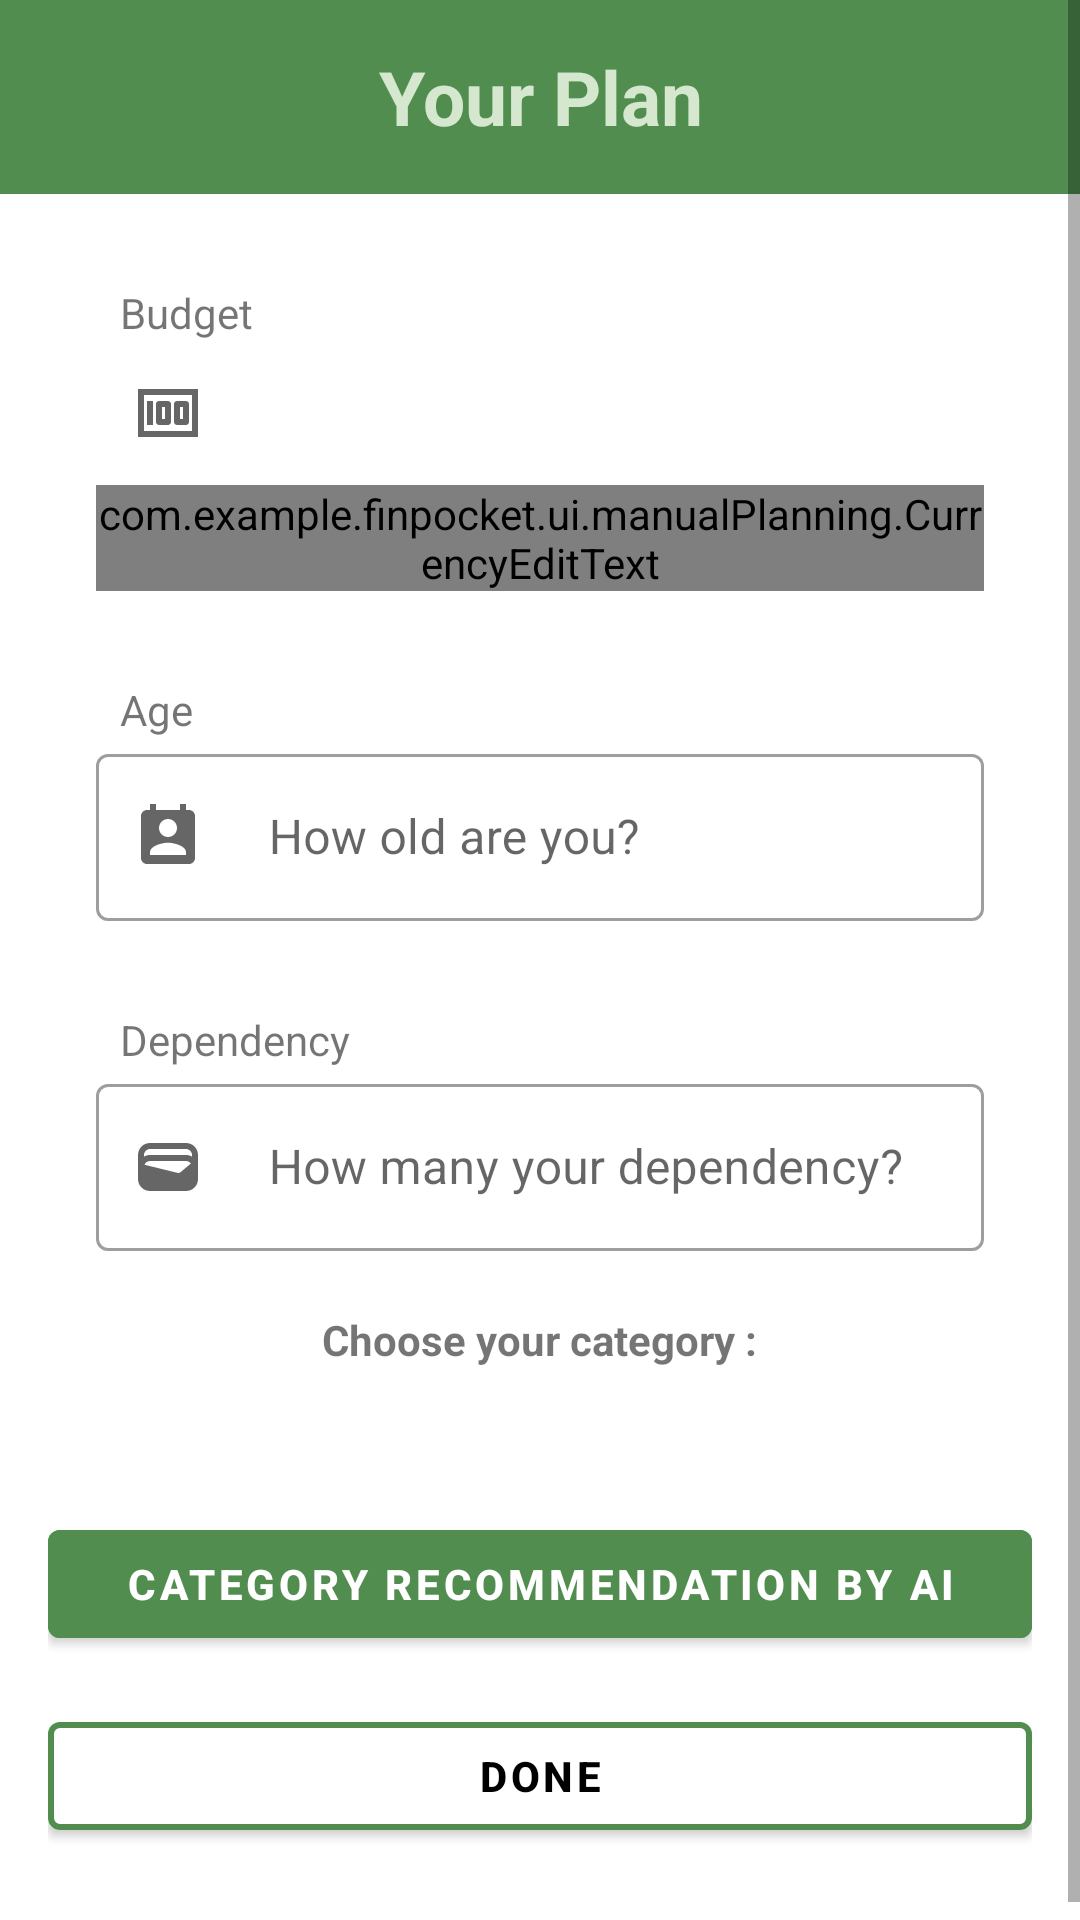

Android layout source for this screen:
<!-- AndroidManifest.xml: application theme AppTheme -->
<!-- res/layout/activity_manual_planning.xml -->
<?xml version="1.0" encoding="utf-8"?>
<ScrollView
    xmlns:android="http://schemas.android.com/apk/res/android"
    xmlns:app="http://schemas.android.com/apk/res-auto"
    xmlns:tools="http://schemas.android.com/tools"
    android:id="@+id/main"
    android:layout_width="match_parent"
    android:layout_height="match_parent"
    tools:context=".ui.manualPlanning.ManualPlanningActivity">

    <androidx.constraintlayout.widget.ConstraintLayout
        android:layout_width="match_parent"
        android:layout_height="wrap_content">
    
    <View
        android:id="@+id/topView"
        android:layout_width="0dp"
        android:layout_height="0dp"
        android:background="@color/md_theme_primary"
        app:layout_constraintEnd_toEndOf="parent"
        app:layout_constraintHeight_percent="0.1"
        app:layout_constraintStart_toStartOf="parent"
        app:layout_constraintTop_toTopOf="parent" />

    
    <TextView
        android:id="@+id/greetingText"
        android:layout_width="match_parent"
        android:layout_height="wrap_content"
        android:text="Your Plan"
        android:textAlignment="center"
        android:textColor="@color/md_theme_secondaryFixed"
        android:textSize="25sp"
        android:textStyle="bold"
        app:layout_constraintBottom_toBottomOf="@id/topView"
        app:layout_constraintEnd_toEndOf="parent"
        app:layout_constraintStart_toStartOf="parent"
        app:layout_constraintTop_toTopOf="parent" />

    <TextView
        android:id="@+id/budgetTextView"
        android:layout_width="wrap_content"
        android:layout_height="wrap_content"
        android:layout_marginTop="30dp"
        android:layout_marginStart="40dp"
        android:text="Budget"
        app:layout_constraintStart_toStartOf="parent"
        app:layout_constraintTop_toBottomOf="@+id/topView" />

    <com.google.android.material.textfield.TextInputLayout
        android:id="@+id/budgetEditTextLayout"
        style="@style/Widget.MaterialComponents.TextInputLayout.OutlinedBox"
        android:layout_width="0dp"
        android:layout_height="wrap_content"
        android:layout_marginStart="32dp"
        android:layout_marginEnd="32dp"
        app:layout_constraintEnd_toEndOf="parent"
        app:layout_constraintStart_toStartOf="parent"
        android:hint="          How many your budget?"
        app:layout_constraintTop_toBottomOf="@+id/budgetTextView"
        app:startIconDrawable="@drawable/ic_baseline_money_24">

        <com.example.finpocket.ui.manualPlanning.CurrencyEditText
            android:id="@+id/budgetEditText"
            android:layout_width="match_parent"
            android:layout_height="wrap_content"
            android:ems="10"
            android:inputType="number"
            android:digits="0123456789."
            tools:ignore="SpeakableTextPresentCheck" />
    </com.google.android.material.textfield.TextInputLayout>

    <TextView
        android:id="@+id/ageTextView"
        android:layout_width="wrap_content"
        android:layout_height="wrap_content"
        android:layout_marginTop="30dp"
        android:layout_marginStart="40dp"
        android:text="Age"
        app:layout_constraintStart_toStartOf="parent"
        app:layout_constraintTop_toBottomOf="@+id/budgetEditTextLayout" />

    <com.google.android.material.textfield.TextInputLayout
        android:id="@+id/ageEditTextLayout"
        style="@style/Widget.MaterialComponents.TextInputLayout.OutlinedBox"
        android:layout_width="0dp"
        android:layout_height="wrap_content"
        android:layout_marginStart="32dp"
        android:layout_marginEnd="32dp"
        android:hint="          How old are you?"
        app:layout_constraintEnd_toEndOf="parent"
        app:layout_constraintStart_toStartOf="parent"
        app:layout_constraintTop_toBottomOf="@+id/ageTextView"
        app:startIconDrawable="@drawable/ic_baseline_perm_contact_calendar_24">

        <EditText
            android:id="@+id/ageEditText"
            android:layout_width="match_parent"
            android:layout_height="wrap_content"
            android:ems="10"
            android:inputType="number"
            android:digits="0123456789"
            tools:ignore="SpeakableTextPresentCheck" />
    </com.google.android.material.textfield.TextInputLayout>

    <TextView
        android:id="@+id/dependencyTextView"
        android:layout_width="wrap_content"
        android:layout_height="wrap_content"
        android:layout_marginTop="30dp"
        android:layout_marginStart="40dp"
        android:text="Dependency"
        app:layout_constraintStart_toStartOf="parent"
        app:layout_constraintTop_toBottomOf="@+id/ageEditTextLayout" />

    <TextView
        android:id="@+id/categoryTextView"
        android:layout_width="wrap_content"
        android:layout_height="wrap_content"
        android:text="Choose your category :"
        android:textStyle="bold"
        android:layout_marginTop="20dp"
        app:layout_constraintEnd_toEndOf="parent"
        app:layout_constraintStart_toStartOf="parent"
        app:layout_constraintTop_toBottomOf="@+id/dependencyEditTextLayout" />

    <com.google.android.material.textfield.TextInputLayout
        android:id="@+id/dependencyEditTextLayout"
        style="@style/Widget.MaterialComponents.TextInputLayout.OutlinedBox"
        android:layout_width="0dp"
        android:layout_height="wrap_content"
        android:layout_marginStart="32dp"
        android:layout_marginEnd="32dp"
        app:layout_constraintEnd_toEndOf="parent"
        app:layout_constraintStart_toStartOf="parent"
        android:hint="          How many your dependency?"
        app:layout_constraintTop_toBottomOf="@+id/dependencyTextView"
        app:startIconDrawable="@drawable/ic_baseline_wallet_24">

        <EditText
            android:id="@+id/dependencyEditText"
            android:layout_width="match_parent"
            android:layout_height="wrap_content"
            android:ems="10"
            android:inputType="number"
            android:digits="0123456789"
            tools:ignore="SpeakableTextPresentCheck" />
    </com.google.android.material.textfield.TextInputLayout>

        <androidx.recyclerview.widget.RecyclerView
            android:id="@+id/recyclerView"
            android:layout_width="match_parent"
            android:layout_height="match_parent"
            android:padding="16dp"
            app:layout_constraintEnd_toEndOf="parent"
            app:layout_constraintHorizontal_bias="0.0"
            app:layout_constraintStart_toStartOf="parent"
            app:layout_constraintTop_toBottomOf="@+id/categoryTextView"
            app:spanCount="2" />

        <LinearLayout
            android:id="@+id/buttonsLayout"
            android:layout_width="0dp"
            android:layout_height="wrap_content"
            android:orientation="vertical"
            android:layout_margin="16dp"
            app:layout_constraintStart_toStartOf="parent"
            app:layout_constraintEnd_toEndOf="parent"
            app:layout_constraintTop_toBottomOf="@+id/recyclerView">

            
            <com.google.android.material.button.MaterialButton
                android:id="@+id/aiRecommendationButton"
                android:layout_width="match_parent"
                android:layout_height="wrap_content"
                android:layout_marginBottom="16dp"
                android:backgroundTint="@color/md_theme_primary"
                android:text="Category Recommendation by AI"
                android:textColor="@android:color/white"
                android:textStyle="bold" />

            
            <com.google.android.material.button.MaterialButton
                android:id="@+id/manualRecommendationButton"
                android:layout_width="match_parent"
                android:layout_height="wrap_content"
                android:backgroundTint="@android:color/white"
                app:strokeWidth="2dp"
                app:strokeColor="@color/md_theme_primary"
                android:text="Done"
                android:textColor="@color/black_text"
                android:textStyle="bold"
                android:layout_marginBottom="30dp"/>
        </LinearLayout>
    </androidx.constraintlayout.widget.ConstraintLayout>
</ScrollView>
<!-- resources referenced by this layout -->
<resources>
  <color name="black_text">#000000</color>
  <color name="md_theme_primary">#508D4E</color>
  <color name="md_theme_secondaryFixed">#D5E8CF</color>
  <!-- drawable ic_baseline_money_24 (drawable) -->
  <vector xmlns:android="http://schemas.android.com/apk/res/android" android:height="24dp" android:tint="#979797" android:viewportHeight="24" android:viewportWidth="24" android:width="24dp">
        
      <path android:fillColor="@android:color/white" android:pathData="M5,8h2v8L5,16zM12,8L9,8c-0.55,0 -1,0.45 -1,1v6c0,0.55 0.45,1 1,1h3c0.55,0 1,-0.45 1,-1L13,9c0,-0.55 -0.45,-1 -1,-1zM11,14h-1v-4h1v4zM18,8h-3c-0.55,0 -1,0.45 -1,1v6c0,0.55 0.45,1 1,1h3c0.55,0 1,-0.45 1,-1L19,9c0,-0.55 -0.45,-1 -1,-1zM17,14h-1v-4h1v4z"/>
        
      <path android:fillColor="@android:color/white" android:pathData="M2,4v16h20L22,4L2,4zM4,18L4,6h16v12L4,18z"/>
      
  </vector>
  <!-- drawable ic_baseline_perm_contact_calendar_24 (drawable) -->
  <vector xmlns:android="http://schemas.android.com/apk/res/android" android:height="24dp" android:tint="#979797" android:viewportHeight="24" android:viewportWidth="24" android:width="24dp">
        
      <path android:fillColor="@android:color/white" android:pathData="M19,3h-1L18,1h-2v2L8,3L8,1L6,1v2L5,3c-1.11,0 -2,0.9 -2,2v14c0,1.1 0.89,2 2,2h14c1.1,0 2,-0.9 2,-2L21,5c0,-1.1 -0.9,-2 -2,-2zM12,6c1.66,0 3,1.34 3,3s-1.34,3 -3,3 -3,-1.34 -3,-3 1.34,-3 3,-3zM18,18L6,18v-1c0,-2 4,-3.1 6,-3.1s6,1.1 6,3.1v1z"/>
      
  </vector>
  <!-- drawable ic_baseline_wallet_24 (drawable) -->
  <vector xmlns:android="http://schemas.android.com/apk/res/android" android:height="24dp" android:tint="#979797" android:viewportHeight="24" android:viewportWidth="24" android:width="24dp">
        
      <path android:fillColor="@android:color/white" android:pathData="M18,4H6C3.79,4 2,5.79 2,8v8c0,2.21 1.79,4 4,4h12c2.21,0 4,-1.79 4,-4V8C22,5.79 20.21,4 18,4zM16.14,13.77c-0.24,0.2 -0.57,0.28 -0.88,0.2L4.15,11.25C4.45,10.52 5.16,10 6,10h12c0.67,0 1.26,0.34 1.63,0.84L16.14,13.77zM6,6h12c1.1,0 2,0.9 2,2v0.55C19.41,8.21 18.73,8 18,8H6C5.27,8 4.59,8.21 4,8.55V8C4,6.9 4.9,6 6,6z"/>
      
  </vector>
</resources>
